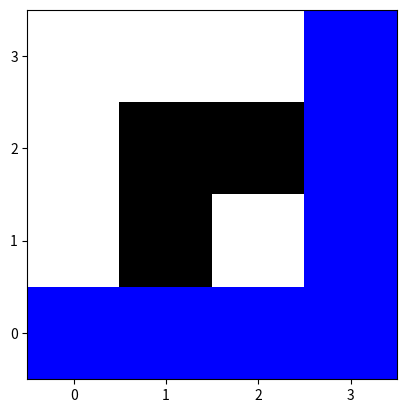

Write Python code to recreate this figure.
# [redacted]
# [redacted]
# [redacted]
#2025
#LTU
from matplotlib import colors
import matplotlib.pyplot as plt
import numpy as np

start = (0,0) # start position
end = (3,3) # end position
sizeGrid = 4 # size of the grid
obstacles = {(1,1), (1,2), (2,2)} # sets the hardcoded obstacles.

def move(start, goal): # will return the path if there is one.
    visited = [start]
    current_path = [start]
    x = 0
    y = 0
    while (x,y) != goal:
        if (can_visit(x + 1, y, visited) and can_move(x + 1, y)): # will check if its ok to move to the right, if it can, it will add +1 to x
            x += 1
        elif (can_visit(x - 1, y, visited) and can_move(x - 1, y)): # will check if it cant move to the right and if its ok to move to the left, if it can, it will subtract -1 from x
            x -= 1
        elif (can_visit(x, y + 1, visited) and can_move(x, y + 1)): # moves up
            y += 1
        elif (can_visit(x, y - 1, visited) and can_move(x, y - 1)): # moves down
            y -= 1
        elif not current_path: # if all positions have been popped, and the list is empty, there is no path to the end. 
            return None
        elif (( x, y ) == current_path[-1]): # if no changes have been made since last run, it will try to go back 1 step.
            current_path.pop()
            if current_path:
                x, y = current_path[-1]
        if (( x, y ) != current_path[-1]): # only appends if the currentpath is new.
            current_path.append((x, y)) # adds the current x, y position to path
        visited.append((x, y)) # also adds visited position.
    if (current_path[-1] == goal): # if last element in list is same position as goal, return path.
        return current_path
        

        
def can_move(x, y):
    if ((x >= 0 and x < sizeGrid) and (y >= 0 and y < sizeGrid ) and ((x,y) not in obstacles)): # checks so that the robot doesnt go off grid, in this case it would crash the program if the robot goes outside of the gridsize
        return True
    return False

def can_visit(x, y, visited): # check if the position is already visited and returns a value if the position can be visited.
    if ((x, y) in visited): 
        return False
    return True
path = move(start, end) # saves the return path from the function move. 
grid = np.zeros((sizeGrid, sizeGrid)) # creates a grid full of zeros, this represent white color.
for (x, y) in obstacles:
    grid[y, x] = 2 # sets the cordinates in the grid to a value of 2, which will represent black color. 
if path: # if there is a path, we will set the path color to blue
    for (x, y) in path:
        grid[y, x] = 1  # reverse y, x because imshow uses (row, col)
colormap = colors.ListedColormap(["white", "blue", "black"]) # saves the colors in an array
plt.imshow(grid, cmap=colormap, origin="lower") # using origin lower will make so that 0 , 0 is in the bottom left.
plt.xticks(range(sizeGrid)) # removes extra info like 0.5 between numbers.
plt.yticks(range(sizeGrid))

plt.show() # display the plot
